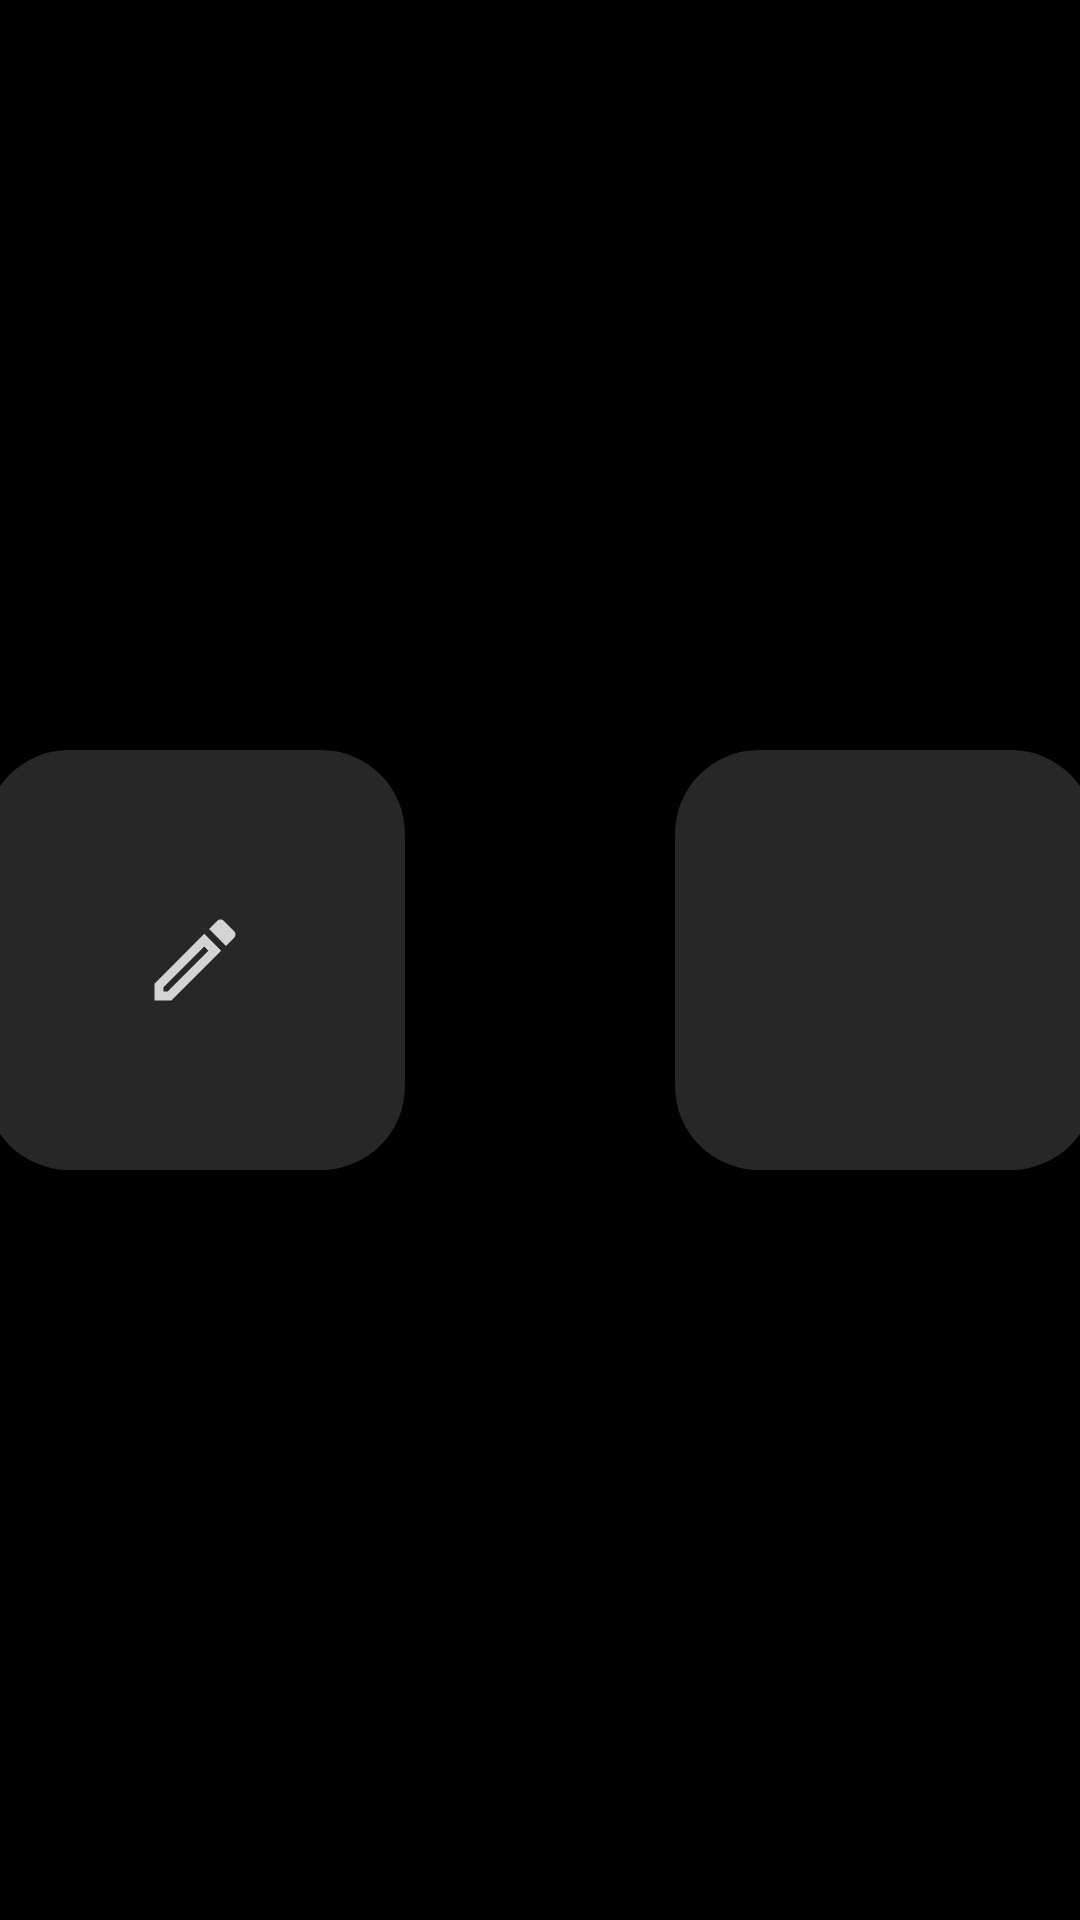

This screen was rendered from an Android layout file. Write that file and the resources it references.
<!-- AndroidManifest.xml: application theme Theme.UiJust -->
<!-- res/layout/fragment_dialog_add_meal.xml -->
<?xml version="1.0" encoding="utf-8"?>
<FrameLayout xmlns:android="http://schemas.android.com/apk/res/android"
    xmlns:app="http://schemas.android.com/apk/res-auto"
    xmlns:tools="http://schemas.android.com/tools"
    android:layout_width="match_parent"
    android:layout_height="match_parent"
    tools:context=".DialogAddMealFragment">

    <LinearLayout
        android:layout_width="match_parent"
        android:layout_height="match_parent"
        android:gravity="center"
        android:orientation="horizontal">

        <com.google.android.material.floatingactionbutton.FloatingActionButton
            android:id="@+id/fabAddMealManually"
            style="?attr/floatingActionButtonLargeStyle"
            android:layout_width="140dp"
            android:layout_height="140dp"
            android:layout_marginEnd="90dp"
            android:backgroundTint="@color/blockBackground"
            app:fabCustomSize="140dp"
            app:srcCompat="@drawable/ic_add_manually"
            app:tint="@color/white"
            android:contentDescription="Add meal manually"/>

        <com.google.android.material.floatingactionbutton.FloatingActionButton
            android:id="@+id/fabAddMealCamera"
            style="?attr/floatingActionButtonLargeStyle"
            android:layout_width="140dp"
            android:layout_height="140dp"
            android:backgroundTint="@color/blockBackground"
            app:fabCustomSize="140dp"
            app:srcCompat="@drawable/ic_add_camera"
            app:tint="@color/white"
            android:contentDescription="Add meal camera"/>
    </LinearLayout>

</FrameLayout>
<!-- resources referenced by this layout -->
<resources>
  <color name="blockBackground">#272727</color>
  <color name="white">#FFFFFFFF</color>
  <!-- drawable ic_add_manually (drawable-anydpi) -->
  <vector xmlns:android="http://schemas.android.com/apk/res/android"
      android:width="24dp"
      android:height="24dp"
      android:viewportWidth="24"
      android:viewportHeight="24"
      android:tint="#FFFFFF"
      android:alpha="0.8">
    <path
        android:fillColor="@android:color/white"
        android:pathData="M3,17.25V21h3.75L17.81,9.94l-3.75,-3.75L3,17.25zM5.92,19H5v-0.92l9.06,-9.06 0.92,0.92L5.92,19zM20.71,5.63l-2.34,-2.34c-0.2,-0.2 -0.45,-0.29 -0.71,-0.29s-0.51,0.1 -0.7,0.29l-1.83,1.83 3.75,3.75 1.83,-1.83c0.39,-0.39 0.39,-1.02 0,-1.41z"/>
  </vector>
  <style name="Theme.UiJust" parent="Base.Theme.UiJust" />
  <style name="Base.Theme.UiJust" parent="Theme.Material3.DayNight.NoActionBar">
          
          
          <item name="android:background">@color/black</item>
      </style>
  <color name="black">#FF000000</color>
</resources>
